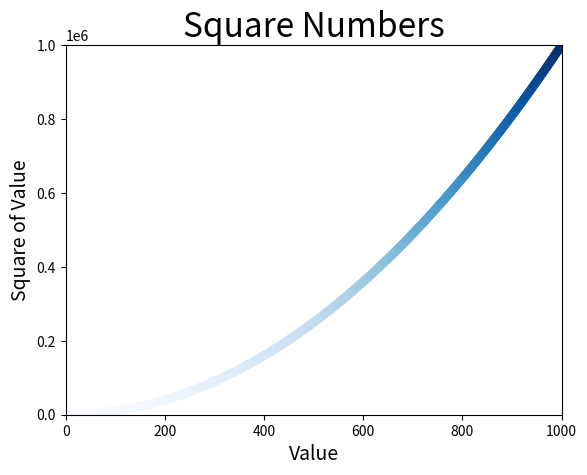

Write Python code to recreate this figure.
import matplotlib.pyplot as plt

x_values = list(range(1, 1001))
y_values = [x**2 for x in x_values]

plt.scatter(x_values, y_values, c=y_values, cmap=plt.cm.Blues, edgecolor='none', s=40)

# Set chart title and label axes.

plt.title("Square Numbers", fontsize=24)
plt.xlabel("Value", fontsize=14)
plt.ylabel("Square of Value", fontsize=14)


# Set the range for each axis.
plt.axis([0, 1000, 0, 1000000])

# Set size of tick labels.
# plt.tick_params(axis='both', which='major', labelsize=14)
plt.show()


